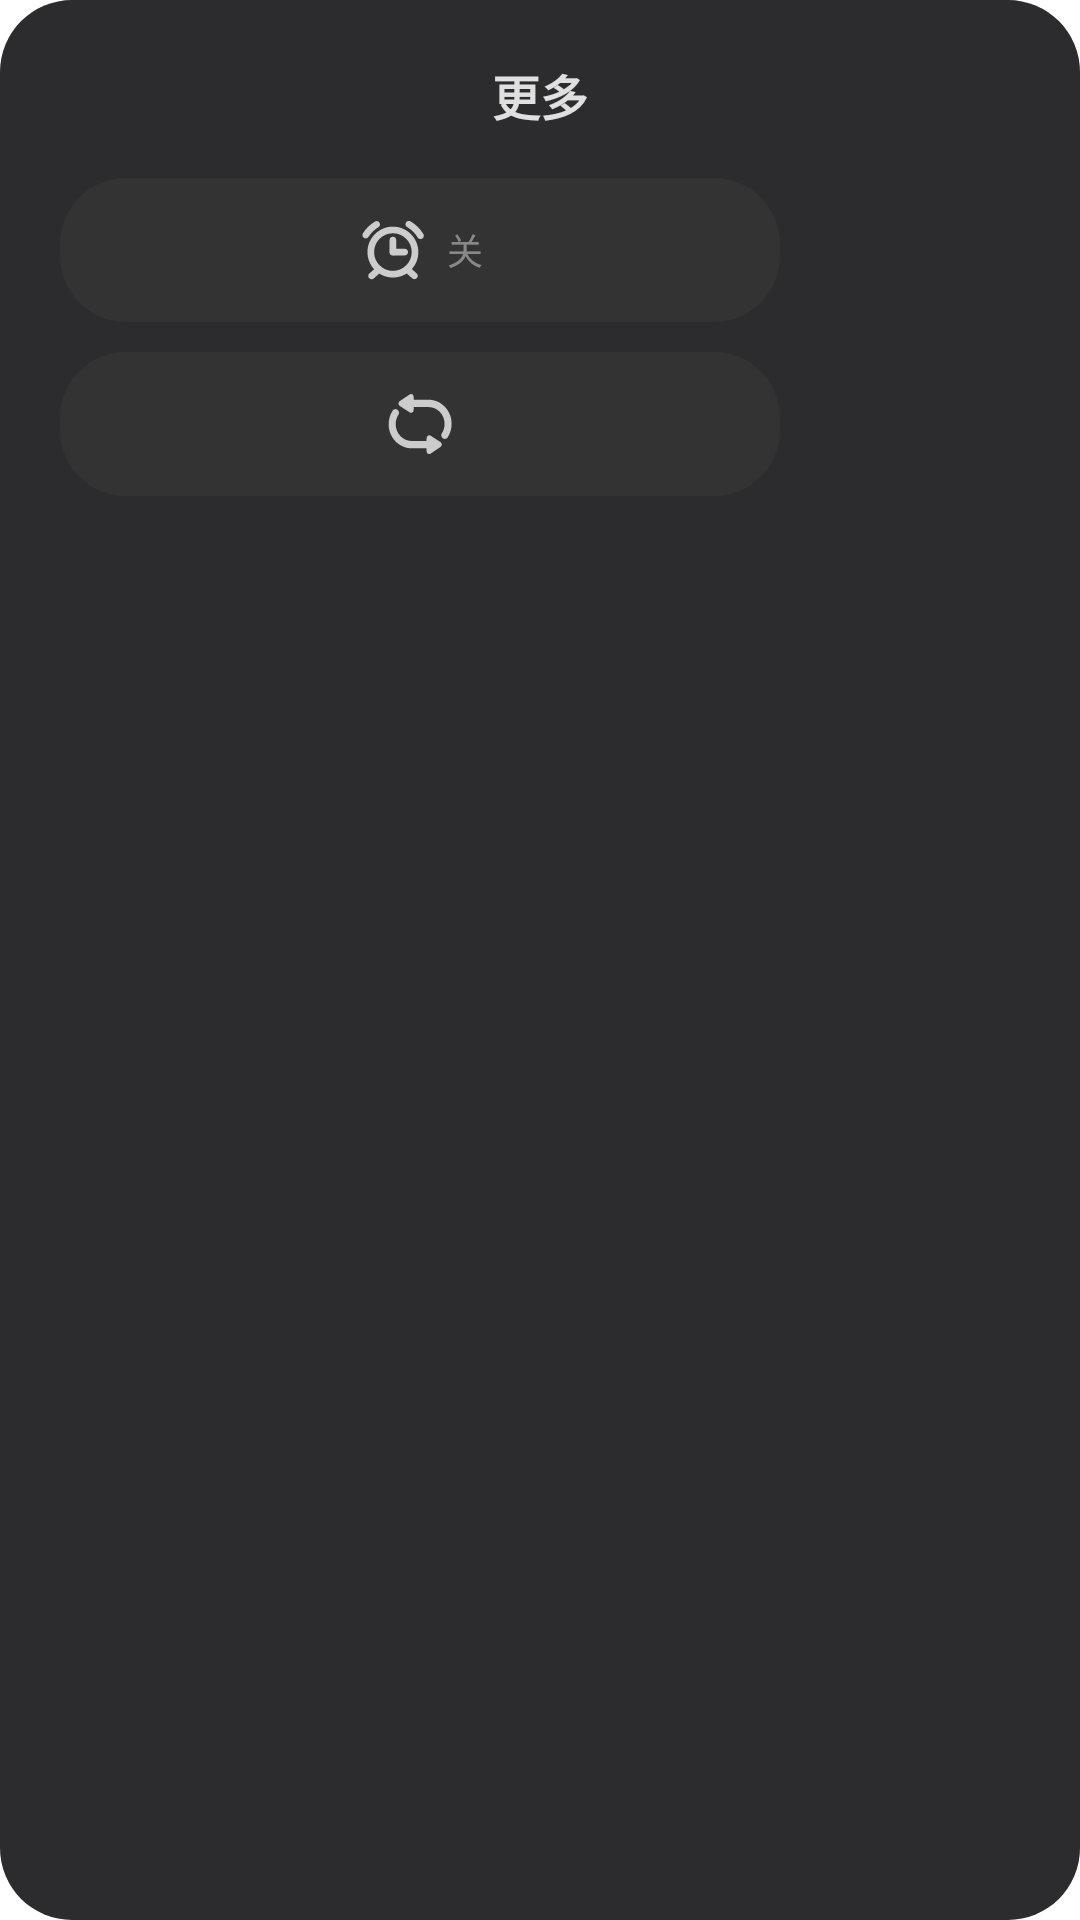

Here is an Android app screen rendered from its layout file. Give the layout XML and the strings, colors and styles it references.
<!-- AndroidManifest.xml: application theme Theme.Jiepi -->
<!-- res/layout/dialog_more.xml -->
<?xml version="1.0" encoding="utf-8"?>
<LinearLayout xmlns:android="http://schemas.android.com/apk/res/android"
    android:layout_width="wrap_content"
    android:layout_height="wrap_content"
    android:background="@drawable/bg_dialog_rounded"
    android:orientation="vertical"
    android:padding="20dp">

    <TextView
        android:layout_width="wrap_content"
        android:layout_height="wrap_content"
        android:layout_gravity="center_horizontal"
        android:text="更多"
        android:textColor="@color/jp_soft_white"
        android:textSize="16sp"
        android:textStyle="bold" />

    <LinearLayout
        android:layout_width="240dp"
        android:layout_height="wrap_content"
        android:layout_marginTop="16dp"
        android:orientation="vertical">

        
        <LinearLayout
            android:id="@+id/btn_more_timer"
            android:layout_width="match_parent"
            android:layout_height="48dp"
            android:background="@drawable/bg_speed_option"
            android:gravity="center"
            android:orientation="horizontal">

            <ImageView
                android:layout_width="24dp"
                android:layout_height="24dp"
                android:src="@drawable/ic_play_timer"
                android:tint="@color/jp_unselected_text"
                android:contentDescription="定时关闭" />

            <TextView
                android:id="@+id/timer_state"
                android:layout_width="wrap_content"
                android:layout_height="wrap_content"
                android:layout_marginStart="6dp"
                android:text="关"
                android:textColor="@color/jp_sub_text"
                android:textSize="12sp" />
        </LinearLayout>

        
        <LinearLayout
            android:id="@+id/btn_more_loop"
            android:layout_width="match_parent"
            android:layout_height="48dp"
            android:layout_marginTop="10dp"
            android:background="@drawable/bg_speed_option"
            android:gravity="center"
            android:orientation="horizontal">

            <ImageView
                android:id="@+id/loop_icon"
                android:layout_width="24dp"
                android:layout_height="24dp"
                android:src="@drawable/ic_play_repeat"
                android:tint="@color/jp_unselected_text"
                android:contentDescription="循环模式" />
        </LinearLayout>
    </LinearLayout>
</LinearLayout>
<!-- resources referenced by this layout -->
<resources>
  <color name="jp_soft_white">#FFE0E0E0</color>
  <color name="jp_sub_text">#FF888888</color>
  <color name="jp_unselected_text">#FFCCCCCC</color>
  <!-- drawable bg_dialog_rounded (drawable) -->
  <?xml version="1.0" encoding="utf-8"?>
  <shape xmlns:android="http://schemas.android.com/apk/res/android">
    <solid android:color="#2C2C2E" />
    <corners android:radius="24dp" />
  </shape>
  <!-- drawable bg_speed_option (drawable) -->
  <?xml version="1.0" encoding="utf-8"?>
  <selector xmlns:android="http://schemas.android.com/apk/res/android">
    <item android:state_selected="true">
      <shape>
        <solid android:color="#E0E0E0" />
        <corners android:radius="22dp" />
      </shape>
    </item>
    <item>
      <shape>
        <solid android:color="#333333" />
        <corners android:radius="22dp" />
      </shape>
    </item>
  </selector>
  <!-- drawable ic_play_repeat (drawable) -->
  <vector xmlns:android="http://schemas.android.com/apk/res/android" android:height="24dp" android:viewportHeight="1024" android:viewportWidth="1024" android:width="24dp">
        
      <path android:fillColor="#000000" android:pathData="M799.8,766.8l-133.5,-86.4c-7.9,-5.1 -16,-7.7 -24,-7.7 -17.9,0 -36.1,14.7 -36.1,42.6v38.5H394.7c-126.2,0 -228.9,-107.3 -228.9,-239.1 0,-47.6 13.6,-93.7 39.2,-133.3 15.5,-23.8 9.5,-56.2 -13.3,-72.4 -22.8,-16.1 -53.8,-9.9 -69.3,13.9C85.5,380 66,446.3 66,514.8c0,189.3 147.5,343.3 328.7,343.3h211.5v38.8c0,29.1 18.5,42.4 35.6,42.4 8.2,0 16.4,-2.8 24.5,-8.2l134.2,-90.5c13.4,-9 21,-22.6 20.9,-37.1 -0.2,-14.6 -8,-27.9 -21.6,-36.7zM633.3,166.9H421.8v-38.8c0,-29.1 -18.5,-42.4 -35.6,-42.4 -8.2,0 -16.4,2.8 -24.5,8.2l-134.2,90.5c-13.4,9 -21,22.6 -20.9,37.1 0.1,14.5 8,27.9 21.6,36.6l133.5,86.4c7.9,5.1 16,7.7 24,7.7 17.9,0 36.1,-14.7 36.1,-42.6v-38.5h211.5c126.2,0 228.9,107.3 228.9,239.1 0,47.7 -13.6,93.7 -39.2,133.3 -15.5,23.8 -9.5,56.2 13.3,72.4 8.6,6 18.3,9 27.9,9 16,0 31.7,-8 41.4,-22.9 36.9,-56.8 56.3,-123.1 56.3,-191.7 0.1,-189.4 -147.4,-343.4 -328.6,-343.4z"/>
      
  </vector>
  <style name="Theme.Jiepi" parent="Theme.MaterialComponents.DayNight.NoActionBar">
          
          <item name="colorPrimary">@color/purple_500</item>
          <item name="colorPrimaryVariant">@color/purple_700</item>
          <item name="colorOnPrimary">@color/white</item>
          
          <item name="colorSecondary">@color/teal_200</item>
          <item name="colorSecondaryVariant">@color/teal_700</item>
          <item name="colorOnSecondary">@color/black</item>
          
          <item name="android:statusBarColor">@android:color/transparent</item>
          <item name="android:windowLightStatusBar">true</item>
  
          
          <item name="android:windowSplashScreenBackground">#000000</item>
          <item name="android:windowSplashScreenAnimatedIcon">@drawable/ic_splash_logo</item>
          <item name="android:windowSplashScreenIconBackgroundColor">#000000</item>
  
          
      </style>
  <color name="purple_500">#FF6200EE</color>
  <color name="purple_700">#FF3700B3</color>
  <color name="white">#FFFFFFFF</color>
  <color name="teal_200">#FF03DAC5</color>
  <color name="teal_700">#FF018786</color>
  <color name="black">#FF000000</color>
</resources>
